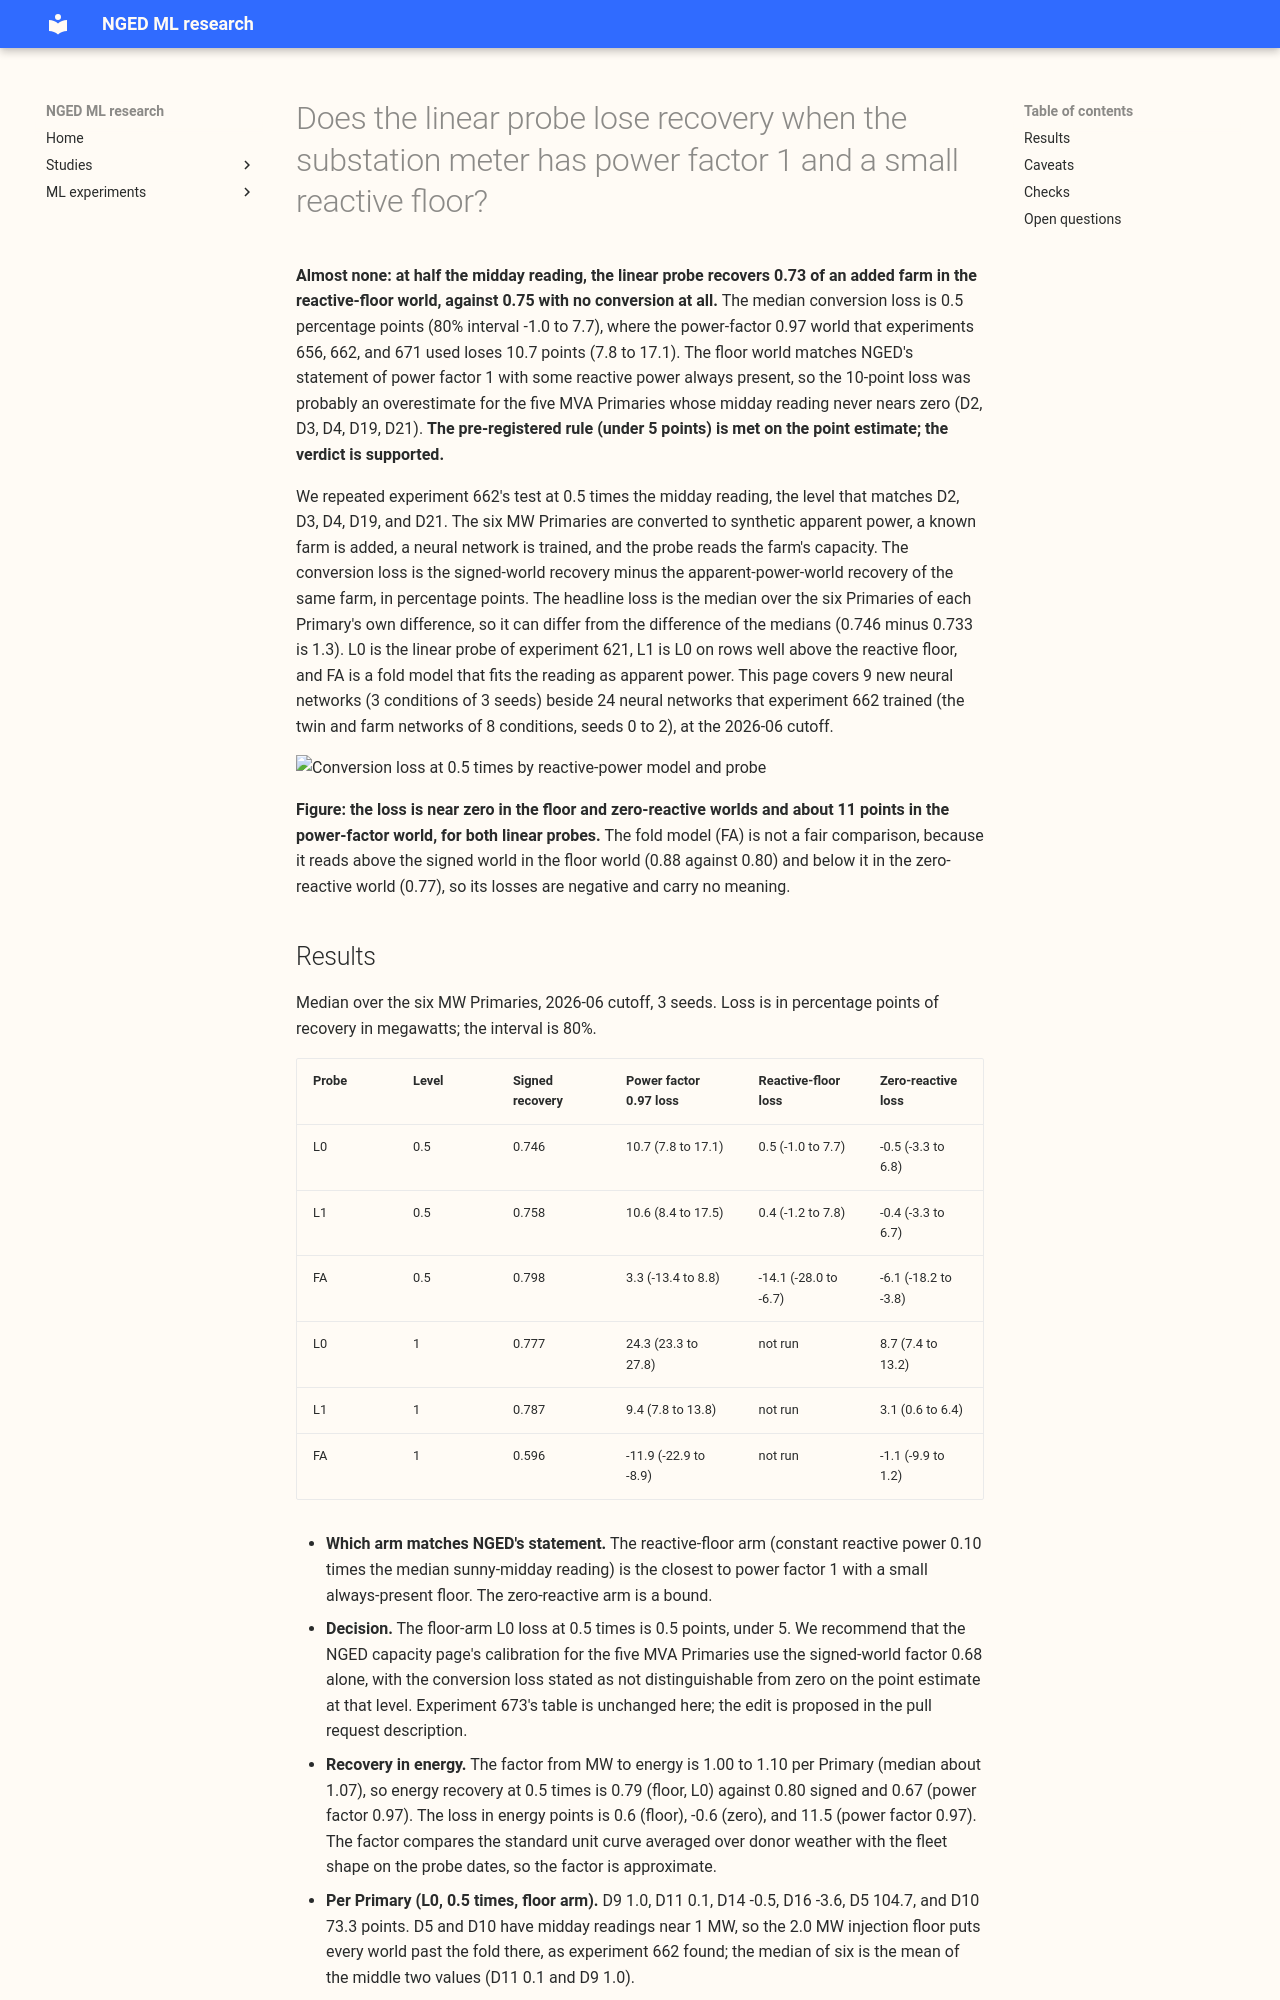

repository: openclimatefix/nged-ml-research · page: ml-experiments/00679-pv-mva-conversion-loss-reactive-floor-at-half-level/result/index.html · generator: mkdocs

---
id: "00679"
slug: pv-mva-conversion-loss-reactive-floor-at-half-level
theme: solar-disaggregation
also_relevant_to: []
status: done
kind: other
size: >-
  medium. Stored: pretrained network weights, probe results and a loss table in this experiment's
  private folder. Serving path: not touched. Degradation rule: not touched. Designs: the test is
  experiment 662's, with two reactive-power arms moved to a new level, so one design is defensible.
  Callers: this folder's script imports experiment 662's fit and probe modules and edits none of
  them. Asset graph: not touched. About 0.4 GPU-hours (9 networks) and 2 wall-clock hours.
hypothesis: >-
  NGED say to assume power factor 1 with a small always-present reactive floor. At the injection
  level that matches the five MVA Primaries that never fold (0.5 times the midday reading), the
  conversion loss of the linear probe (signed-world recovery minus apparent-power-world recovery) is
  smaller under a reactive-floor world than under the power-factor 0.97 world that experiments 656,
  662, and 671 used.
prediction: >-
  Fixed before any recovery is read. The floor arm's median conversion loss of the linear probe L0
  at 0.5 times is under 5 percentage points, because experiment 673 measured 10 points at 1 times
  in the floor arm (0.63 against 0.78 signed) and 25 points in the PF arm (0.53), and the loss
  shrinks as the injected farm gets smaller relative to the reactive floor. The zero-reactive arm's
  loss is below the floor arm's.
decision_rule: >-
  On the median over the six MW Primaries of L0's conversion loss at 0.5 times in the reactive-floor
  arm: under 5 points, recommend that the NGED capacity page's calibration for the five MVA
  Primaries use the signed-world factor 0.68 alone, with the loss stated as negligible; 5 to 12
  points, keep experiment 671's wording; above 12 points, say the PF-arm figure was not an
  overestimate. No rescue tuning. The threshold is a reporting threshold, not a porting threshold,
  because nothing here is ported to production.
benchmark: >-
  Signed-world L0 recovery of the same farm at the same level, and the PF arm's loss at 0.5 times
  from experiment 662.
row_set_id: >-
  Not a forecast score. Pretraining rows and probe dates are experiment 662's at the 2026-06 cutoff
  (development data only; nothing dated 2026-07-01 or later).
metric: >-
  Recovery in MW and in energy, per Primary and as the median over the six MW Primaries, with the
  day-block bootstrap widened by the between-seed spread (experiment 662's interval method).
verdict: supported
production_status: not-for-production
adopted_in: none
best_arm: >-
  Reactive-floor arm, linear probe L0: conversion loss 0.5 points at 0.5 times (80% interval -1.0 to
  7.7), against 10.7 points in the power-factor arm.
headline: >-
  At 0.5 times the median conversion loss of L0 is 0.5 points in the reactive-floor world, -0.5 in
  the zero-reactive world, and 10.7 in the power-factor 0.97 world. The pre-registered rule (under 5
  points) is met in the floor world.
lessons:
  - >-
    At 0.5 times the median conversion loss measured in the power-factor arm depends on that arm's
    large reactive power (0.25 times real power): with a small constant reactive floor the median
    loss is under 1 point.
  - >-
    The loss of the linear probe L0 grows with the injected level in the zero-reactive world (8.7
    points at 1 times, against -0.5 at 0.5 times), so the
    0.5-times result applies to farms about half the midday reading, as at the five non-folding MVA
    Primaries.
take_home_message: >-
  If the substation meters follow NGED's statement (power factor 1 plus a small constant reactive
  floor), the linear probe loses almost nothing (about 0.5 points of recovery) when the farm is half
  the midday reading, so the 10-point loss seen with a power factor of 0.97 was probably an
  overestimate for those five MVA Primaries. Their calibration can use the signed-world factor
  alone, though the 80% interval (-1 to 8 points) does not rule out a loss of up to about 8 points,
  which would fall in the 5-to-12-point band.
advice:
  - >-
    Simulate NGED's power factor 1 with a constant small reactive floor, not with power factor 0.97,
    when converting signed power to apparent power at a level of 0.5 times (conversion-loss table).
  - >-
    Do not read per-Primary conversion losses at D5 and D10, where the 2.0 MW injection floor puts
    every world past the fold (per-Primary column of the table).
---

# Does the linear probe lose recovery when the substation meter has power factor 1 and a small reactive floor?

**Almost none: at half the midday reading, the linear probe recovers 0.73 of an added farm in the
reactive-floor world, against 0.75 with no conversion at all.** The median conversion loss is 0.5
percentage points (80% interval -1.0 to 7.7), where the power-factor 0.97 world that experiments
656, 662, and 671 used loses 10.7 points (7.8 to 17.1). The floor world matches NGED's statement of
power factor 1 with some reactive power always present, so the 10-point loss was probably an
overestimate for the five MVA Primaries whose midday reading never nears zero (D2, D3, D4, D19,
D21). **The pre-registered rule (under 5 points) is met on the point estimate; the verdict is
supported.**

We repeated experiment 662's test at 0.5 times the midday reading, the level that matches D2, D3,
D4, D19, and D21. The six MW Primaries are converted to synthetic apparent power, a known farm is
added, a neural network is trained, and the probe reads the farm's capacity. The conversion loss is
the signed-world recovery minus the apparent-power-world recovery of the same farm, in percentage
points. The headline loss is the median over the six Primaries of each Primary's own difference, so
it can differ from the difference of the medians (0.746 minus 0.733 is 1.3). L0 is the linear probe
of experiment 621, L1 is L0 on rows well above the reactive floor, and FA is a fold model that fits
the reading as apparent power. This page covers 9 new neural networks (3 conditions of 3 seeds)
beside 24 neural networks that experiment 662 trained (the twin and farm networks of 8 conditions,
seeds 0 to 2), at the 2026-06 cutoff.

![Conversion loss at 0.5 times by reactive-power model and probe](conversion_loss_at_half_level.svg)

**Figure: the loss is near zero in the floor and zero-reactive worlds and about 11 points in the
power-factor world, for both linear probes.** The fold model (FA) is not a fair comparison, because
it reads above the signed world in the floor world (0.88 against 0.80) and below it in the
zero-reactive world (0.77), so its losses are negative and carry no meaning.
